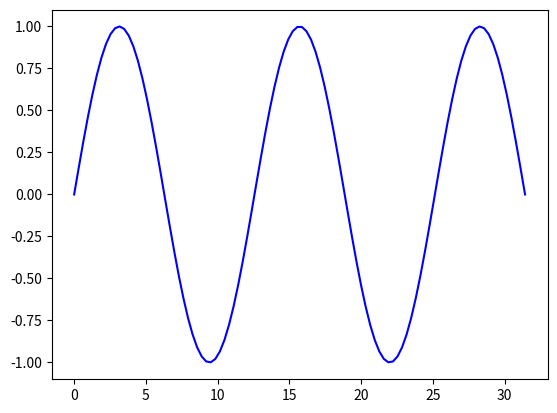

Reproduce this figure in Python.

import matplotlib.pyplot as plt
import numpy as np
 
x = np.linspace(0, 10*np.pi, 100)
y = np.sin(x)
 
plt.ion()
fig = plt.figure()
ax = fig.add_subplot(111)
line1, = ax.plot(x, y, 'b-')
 
for phase in np.linspace(0, 10*np.pi, 100):
    line1.set_ydata(np.sin(0.5 * x + phase))
    fig.canvas.draw()